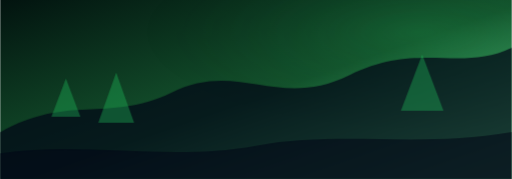
t = 0.00 s
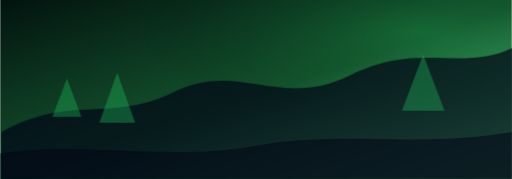
t = 1.00 s
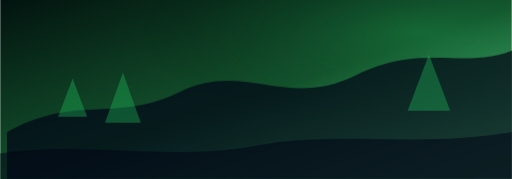
t = 3.00 s
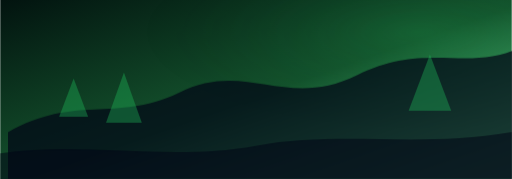
t = 4.00 s
t = 5.00 s: frame unchanged from t = 3.00 s, image omitted
t = 7.00 s: frame unchanged from t = 1.00 s, image omitted

The animated SVG that drew these frames (rendered in a browser with its animation timeline set to each time). Animation: 2 CSS @keyframes rules; one cycle of 8.00 s, repeats indefinitely.

<?xml version="1.0" encoding="UTF-8"?>
<svg xmlns="http://www.w3.org/2000/svg" role="img" viewBox="0 0 1200 420">
  <title>DZN Chernarus theme banner animated</title>
  <defs><linearGradient id="theme-chernarus" x1="0" y1="0" x2="1" y2="1"><stop offset="0" stop-color="#02130f"/><stop offset=".52" stop-color="#14532d"/><stop offset="1" stop-color="#22c55e" stop-opacity=".72"/></linearGradient><radialGradient id="theme-chernarus-glow" cx="82%" cy="18%" r="55%"><stop offset="0" stop-color="#22c55e" stop-opacity=".34"/><stop offset="1" stop-color="#02130f" stop-opacity="0"/></radialGradient></defs>
  <style>.pulse{animation:pulse 4s ease-in-out infinite}.drift{animation:drift 8s ease-in-out infinite}@keyframes pulse{0%,100%{opacity:.45}50%{opacity:.8}}@keyframes drift{0%,100%{transform:translateX(0)}50%{transform:translateX(18px)}}@media (prefers-reduced-motion: reduce){*{animation:none!important}}</style>
  <rect width="1200" height="420" fill="url(#theme-chernarus)"/>
  <rect class="pulse" width="1200" height="420" fill="url(#theme-chernarus-glow)"/>
  <g class="drift"><path d="M0 310 C160 220 250 288 400 218 C560 138 650 260 820 176 C980 96 1080 170 1200 112 V420 H0 Z" fill="#020617" opacity=".72"/><g fill="#22c55e" opacity=".35"><path d="M120 274 l34 -90 l34 90 Z"/><path d="M230 288 l42 -118 l42 118 Z"/><path d="M940 260 l50 -132 l50 132 Z"/></g></g>
  <path d="M0 360 C200 330 390 380 600 342 C800 306 980 348 1200 310 V420 H0 Z" fill="#020617" opacity=".56"/>
</svg>
